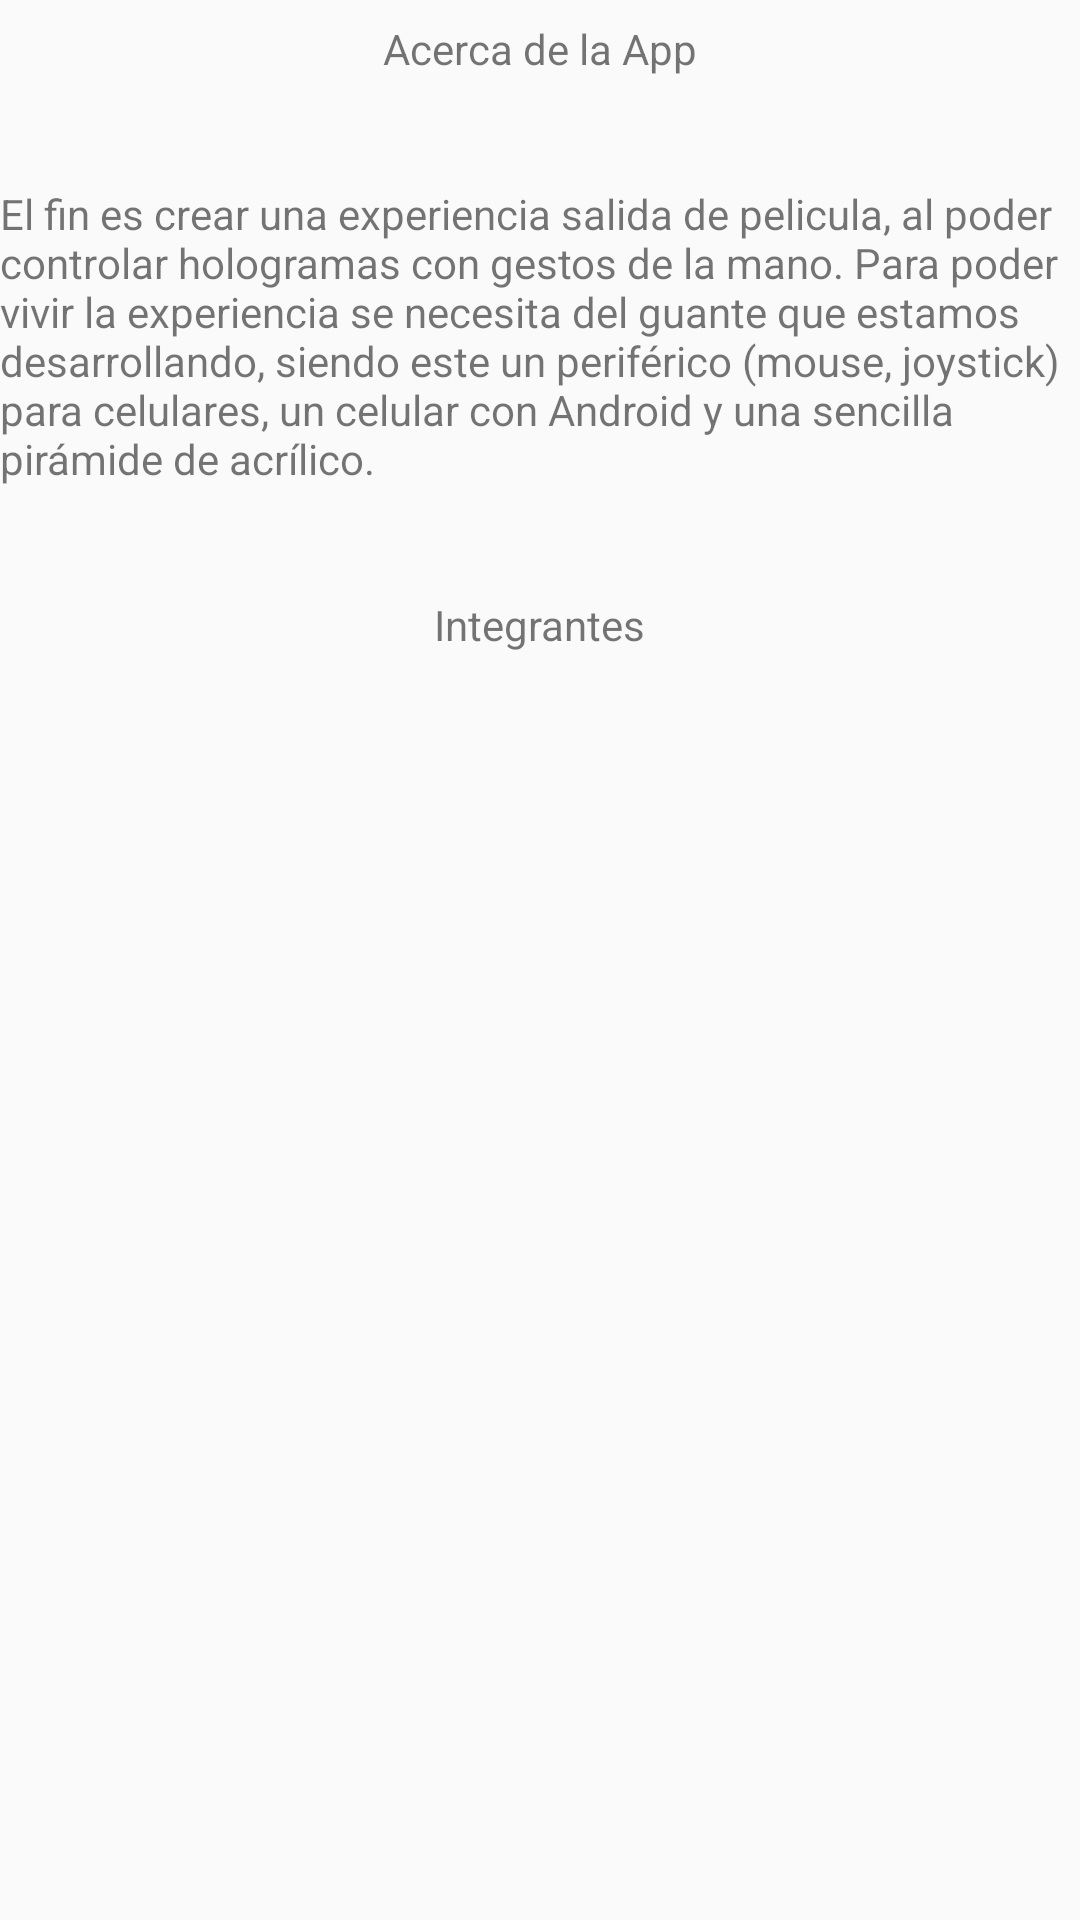

Produce the Android XML layout that renders to this screen, including the resource entries it uses.
<!-- AndroidManifest.xml: application theme AppTheme -->
<!-- res/layout/activity_about_us.xml -->
<?xml version="1.0" encoding="utf-8"?>
<androidx.constraintlayout.widget.ConstraintLayout xmlns:android="http://schemas.android.com/apk/res/android"
    xmlns:app="http://schemas.android.com/apk/res-auto"
    xmlns:tools="http://schemas.android.com/tools"
    android:id="@+id/aboutProjectView"
    android:layout_width="match_parent"
    android:layout_height="match_parent"
    tools:context=".AboutUs">

    <androidx.constraintlayout.widget.Guideline
        android:id="@+id/topGuideline"
        android:layout_width="wrap_content"
        android:layout_height="wrap_content"
        android:orientation="horizontal"
        app:layout_constraintGuide_percent="0" />

    <TextView
        android:id="@+id/aboutProjectText"
        android:layout_width="wrap_content"
        android:layout_height="wrap_content"
        android:text="@string/about_app_title"
        app:layout_constraintBottom_toTopOf="@+id/titleButtonGuideline"
        app:layout_constraintEnd_toStartOf="@+id/rightGuideline"
        app:layout_constraintStart_toStartOf="parent"
        app:layout_constraintTop_toTopOf="@+id/topGuideline" />

    <androidx.constraintlayout.widget.Guideline
        android:id="@+id/titleButtonGuideline"
        android:layout_width="wrap_content"
        android:layout_height="wrap_content"
        android:orientation="horizontal"
        app:layout_constraintGuide_percent=".05" />

    <TextView
        android:id="@+id/descriptionText"
        android:layout_width="wrap_content"
        android:layout_height="wrap_content"
        android:text="@string/description_app"
        app:layout_constraintBottom_toTopOf="@+id/aboutProjectBottomGuideline"
        app:layout_constraintEnd_toStartOf="@+id/rightGuideline"
        app:layout_constraintStart_toStartOf="@+id/leftGuideline"
        app:layout_constraintTop_toTopOf="@+id/titleButtonGuideline" />

    <androidx.constraintlayout.widget.Guideline
        android:id="@+id/aboutProjectBottomGuideline"
        android:layout_width="wrap_content"
        android:layout_height="wrap_content"
        android:orientation="horizontal"
        app:layout_constraintGuide_percent="0.3" />

    <TextView
        android:id="@+id/groupTitle"
        android:layout_width="wrap_content"
        android:layout_height="wrap_content"
        android:text="@string/members"
        app:layout_constraintBottom_toTopOf="@+id/groupTitleTextGuideline"
        app:layout_constraintEnd_toStartOf="@+id/rightGuideline"
        app:layout_constraintStart_toStartOf="parent"
        app:layout_constraintTop_toTopOf="@+id/aboutProjectBottomGuideline" />

    <androidx.constraintlayout.widget.Guideline
        android:id="@+id/groupTitleTextGuideline"
        android:layout_width="wrap_content"
        android:layout_height="wrap_content"
        android:orientation="horizontal"
        app:layout_constraintGuide_percent=".35" />

    <androidx.constraintlayout.widget.Guideline
        android:id="@+id/bottomGuideline"
        android:layout_width="wrap_content"
        android:layout_height="wrap_content"
        android:orientation="horizontal"
        app:layout_constraintGuide_percent="1" />

    <androidx.constraintlayout.widget.Guideline
        android:id="@+id/leftGuideline"
        android:layout_width="wrap_content"
        android:layout_height="wrap_content"
        android:orientation="vertical"
        app:layout_constraintGuide_percent="0" />

    <androidx.constraintlayout.widget.Guideline
        android:id="@+id/rightGuideline"
        android:layout_width="wrap_content"
        android:layout_height="wrap_content"
        android:orientation="vertical"
        app:layout_constraintGuide_percent="1" />

</androidx.constraintlayout.widget.ConstraintLayout>
<!-- resources referenced by this layout -->
<resources>
  <string name="about_app_title">Acerca de la App</string>
  <string name="description_app">El fin es crear una experiencia salida de pelicula, al poder controlar hologramas con gestos de la mano.  Para poder vivir la experiencia se necesita del guante que estamos desarrollando, siendo este un periférico (mouse, joystick) para celulares, un celular con Android y una sencilla pirámide de acrílico.</string>
  <string name="members">Integrantes</string>
  <style name="AppTheme" parent="Theme.AppCompat.Light.DarkActionBar">
          
          <item name="colorPrimary">@color/colorPrimary</item>
          <item name="colorPrimaryDark">@color/colorPrimaryDark</item>
          <item name="colorAccent">@color/colorAccent</item>
      </style>
  <color name="colorPrimary">#03a9f4</color>
  <color name="colorPrimaryDark">#0277bd</color>
  <color name="colorAccent">#D81B60</color>
</resources>
